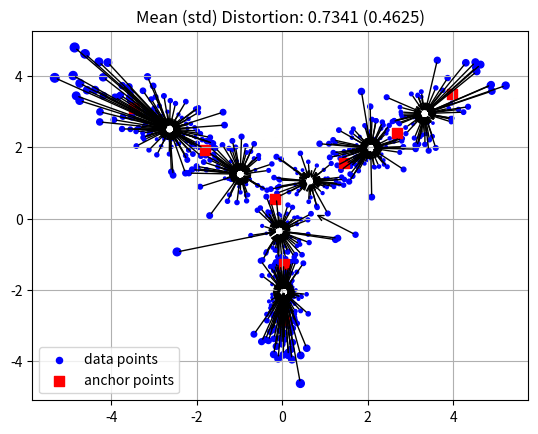

Python code for this plot:
# -*- coding: utf-8 -*-
"""
Created on Mon Jul 27 22:34:32 2015
[redacted]
Description:
This module implements the approximate Locality Constrained Linear Coding as described in the 2010 paper by Wang et al. [1]. Given array of datapoints X (N x d) and codebook C (c x d), it returns a vector of approximated points Y = G * C. LLC introduces sparsity by forcing those coefficients of a given data point that correspond to codebook vectors which are not that point's k-nearest neighbors. LLC also uses regularization.
This code has been verified to produce the same LLC coefficients as the original matlab implementation by Wang et al. [1] available at: www.ifp.illinois.edu/~jyang29/LLC.htm
However, this code has a test script which can be used to study the workings of the LLC method on a toy dataset.
Usage: from llc import llc
Running as a script:
When run as a script, this code will plot a toy data and show distortion of each data point (proprtiontal to marker size). There will be arrows indicating the original location of the point and the transformed location.
References:
[1] Wang, Jinjun, Jianchao Yang, Kai Yu, Fengjun Lv, T. Huang, and Yihong Gong. “Locality-Constrained Linear Coding for Image Classification.” In 2010 IEEE Conference on Computer Vision and Pattern Recognition (CVPR), 3360–67, 2010. doi:10.1109/CVPR.2010.5540018.
"""

import numpy as np
from scipy.spatial.distance import cdist
from scipy.cluster.vq import kmeans2


def llc(X, C=None, k=None, beta=1e-6, **kwargs):
    """
    Implements Approximate Locally Linear Coding
    Inputs:
        X: (N x d) numpy array
        C: (Default: None)
            integer: number of anchor points (kmeans used to obtain codebook)
            OR
            (c x d) array of anchor points (codebook)
        k: (Default: None) Number of nearest neighbors for sparsity. If k > c or k<1, then k is changed to c
        beta: regularization parameter (lambda in the paper)
    Outputs:
        (G,C,distortion)
            G: Gamma coefficients (N x c) numpy array
            C: Codebook (c x d)
            Y: The transformed points (N x d) Y = G*C
    """
    if type(C) == type(0):
        C, _ = kmeans2(X, C, **kwargs)

    assert X.shape[1] == C.shape[1]
    N, d = X.shape
    c, _ = C.shape
    if k is None or k < 1 or k > c:
        print
        "Warning: k set to ", c
        k = c
    D = cdist(X, C, 'euclidean')
    I = np.zeros((N, k), dtype=int)
    for i in range(N):
        d = D[i, :]
        idx = np.argsort(d)
        I[i, :] = idx[:k]

    II = np.eye(k)
    G = np.zeros((N, c))  # Gammas
    ones = np.ones((k, 1))
    for i in range(N):
        idx = I[i, :]
        z = C[idx, :] - np.tile(X[i, :], (k, 1))  # shift ith pt to origin
        Z = np.dot(z, z.T)  # local covariance
        Z = Z + II * beta * np.trace(Z);  # regularlization (K>D)
        w = np.linalg.solve(Z, ones)  # np.dot(np.linalg.inv(Z), ones)
        w = w / np.sum(w)  # enforce sum(w)=1
        G[i, idx] = w.ravel()
    Y = np.dot(G, C)
    return G, C, Y


if __name__ == '__main__':
    # Let's generate some random data
    X = np.vstack(( \
        np.dot(np.random.randn(200, 2), [[1, -1], [-1, 0.25]]) + [-2, 2], \
        np.dot(np.random.randn(200, 2), [[1, 1], [1, 0.25]]) + [2, 2], \
        np.dot(np.random.randn(200, 2), [[0.25, 0], [0, 1]]) + [0, -2]
    ))

    G, C, Y = llc(X, C=8, k=2, beta=100)
    D = Y - X
    distortion = np.sqrt(np.sum((D) ** 2, axis=1))
    dm = np.mean(distortion)
    ds = np.std(distortion)
    nd = 8 + 6 * ((distortion - dm) / ds)  # size of point shows relative distortion
    print
    'Mean (std) Distortion: %0.4g (%0.4g)' % (dm, ds)
    # Plotting
    import matplotlib.pyplot as plt

    for i in range(X.shape[0]):
        plt.annotate(
            '', xy=X[i, :2], xycoords='data',
            xytext=Y[i, :2], textcoords='data',
            arrowprops={'arrowstyle': '<-'})
    plt.scatter(X[:, 0], X[:, 1], color='b', marker='o', sizes=nd)
    plt.scatter(C[:, 0], C[:, 1], color='r', marker='s', sizes=[50] * X.shape[0])

    plt.grid()
    plt.title('Mean (std) Distortion: %0.4g (%0.4g)' % (dm, ds))
    plt.legend(['data points', 'anchor points'])
    plt.show()